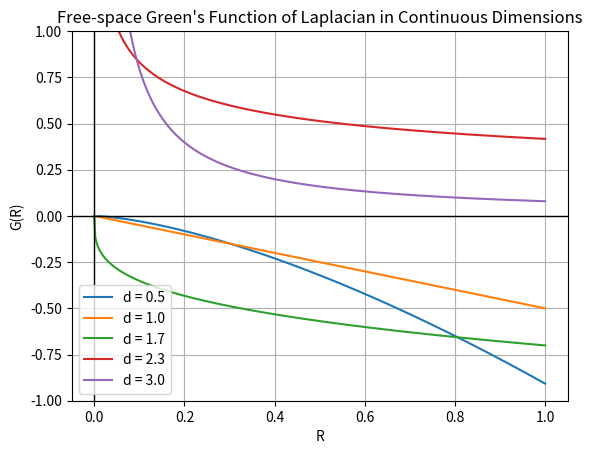

This figure's Python source:
import numpy as np
import matplotlib.pyplot as plt
from math import gamma, pi

def plot_laplacian_greens_fun():
    """
    This function plots the Green's function G(R) for minus the Laplacian for
    various dimensions d including some fractional ones

    -nabla^d G(R) = delta^d(R)

    Returns
    -------
    None

    """
    def G_fun(R, d):
        if abs(d - 2.0) < 1e-8:
            return (1/(2*pi)) * np.log(R)
        else:
            prefactor = gamma(d/2) / (2*(d-2)*(pi**(d/2)))
            return prefactor * R**(2-d)

    # R range (avoid R=0)
    R = np.linspace(0, 1,500)

    # dimensions to plot
    dims = [0.5, 1.0, 1.7, 2.3, 3.0]

    plt.figure()

    for d in dims:
        G_vals = G_fun(R, d)
        plt.plot(R, G_vals, label=f"d = {d}")

    # draw axes in black
    plt.axhline(0, color='black', linewidth=1)
    plt.axvline(0, color='black', linewidth=1)

    # labels and title
    plt.xlabel("R")
    plt.ylabel("G(R)")
    plt.title("Free-space Green's Function of Laplacian in Continuous Dimensions")

    # set y-axis limits
    plt.ylim(-1, 1)

    plt.legend()
    plt.grid(True)

    plt.show()

if __name__ == "__main__":
    def main():
        plot_laplacian_greens_fun()

    main()
